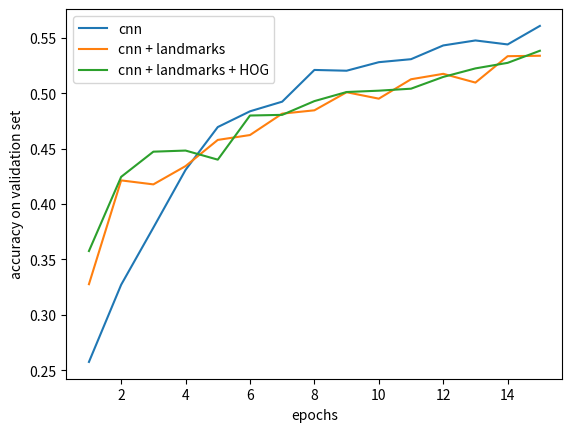

This figure's Python source:
"""
This file was used to produce the overview graph for the in-class presentation.

[redacted]
"""

import matplotlib.pyplot as plt
import numpy as np

# Data from the three models history
l1 = [0.2576,
      0.3272,
      0.3787,
      0.4308,
      0.4694,
      0.4836,
      0.4923,
      0.5209,
      0.5202,
      0.5279,
      0.5306,
      0.5430,
      0.5475,
      0.5439,
      0.5606]

l2 = [0.3277,
      0.4213,
      0.4177,
      0.4342,
      0.4578,
      0.4622,
      0.4815,
      0.4845,
      0.5008,
      0.4950,
      0.5125,
      0.5174,
      0.5095,
      0.5333,
      0.5337]

l3 = [0.3576,
      0.4245,
      0.4472,
      0.4482,
      0.4400,
      0.4798,
      0.4804,
      0.4928,
      0.5010,
      0.5022,
      0.5040,
      0.5146,
      0.5223,
      0.5273,
      0.5382] 

x = np.linspace(1,15,15)

plt.plot(x,l1,label="cnn")
plt.plot(x,l2,label="cnn + landmarks")
plt.plot(x,l3,label="cnn + landmarks + HOG")

plt.legend()

plt.xlabel("epochs")
plt.ylabel("accuracy on validation set")